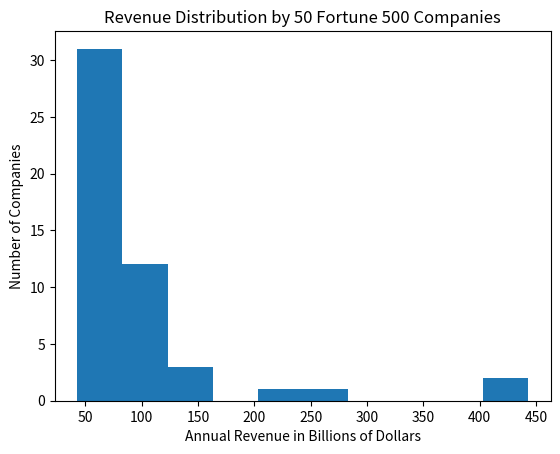

The matplotlib source for this figure:
import matplotlib.pyplot as plt
import pandas as pd

data = [71,70,124,113,108,61,91,51,263,112,231,72,87,61,58,443,146,149,54,118,71,104,101,64,76,48,74,102,51,55,60,62,43,48,84,44,47,61,52,65,47,51,59,81,118,97,59,406,61,52]

plt.hist(data, bins= 10)
plt.xlabel("Annual Revenue in Billions of Dollars")
plt.ylabel("Number of Companies")
plt.title("Revenue Distribution by 50 Fortune 500 Companies")
plt.show()